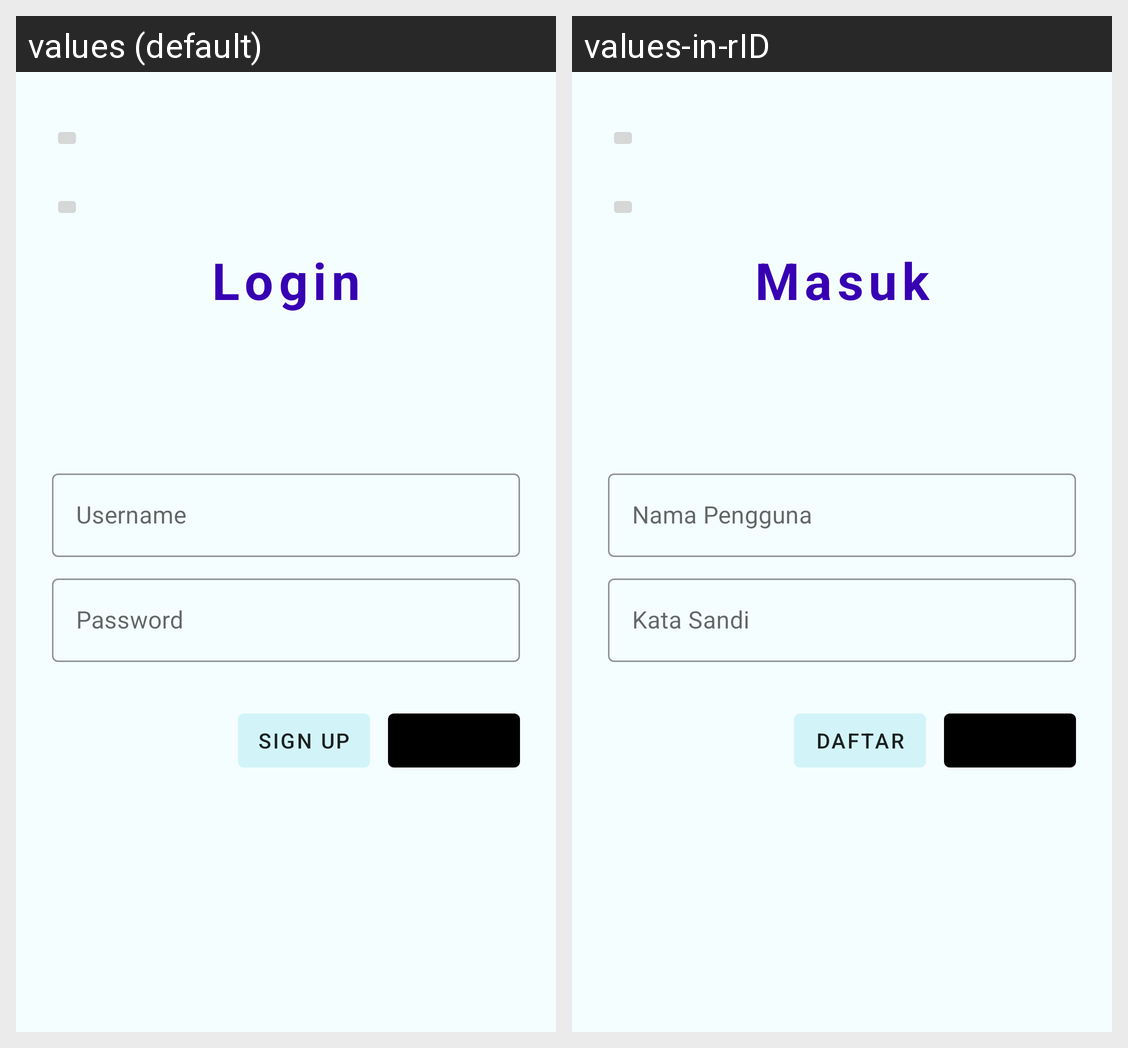

This grid shows one Android layout under two languages. Give, for every string resource on the screen, its name, the default text and each shown locale's text.
Android screen res/layout/fragment_login.xml rendered under 2 locales, left to right: values (default), values-in-rID. Device: Nexus 5 (rendered at 1080×1920; each locale shown at half size, 540×960, under a caption strip naming it); theme AppTheme.
Strings drawn on this screen, with the default value and each locale's value (text and hints the layout hard-codes, and strings that could not be matched under every locale, appear in the picture but are not listed):

login
  values: Login
  values-in-rID: Masuk

username
  values: Username
  values-in-rID: Nama Pengguna

password
  values: Password
  values-in-rID: Kata Sandi

sign_up
  values: SIGN UP
  values-in-rID: Daftar
